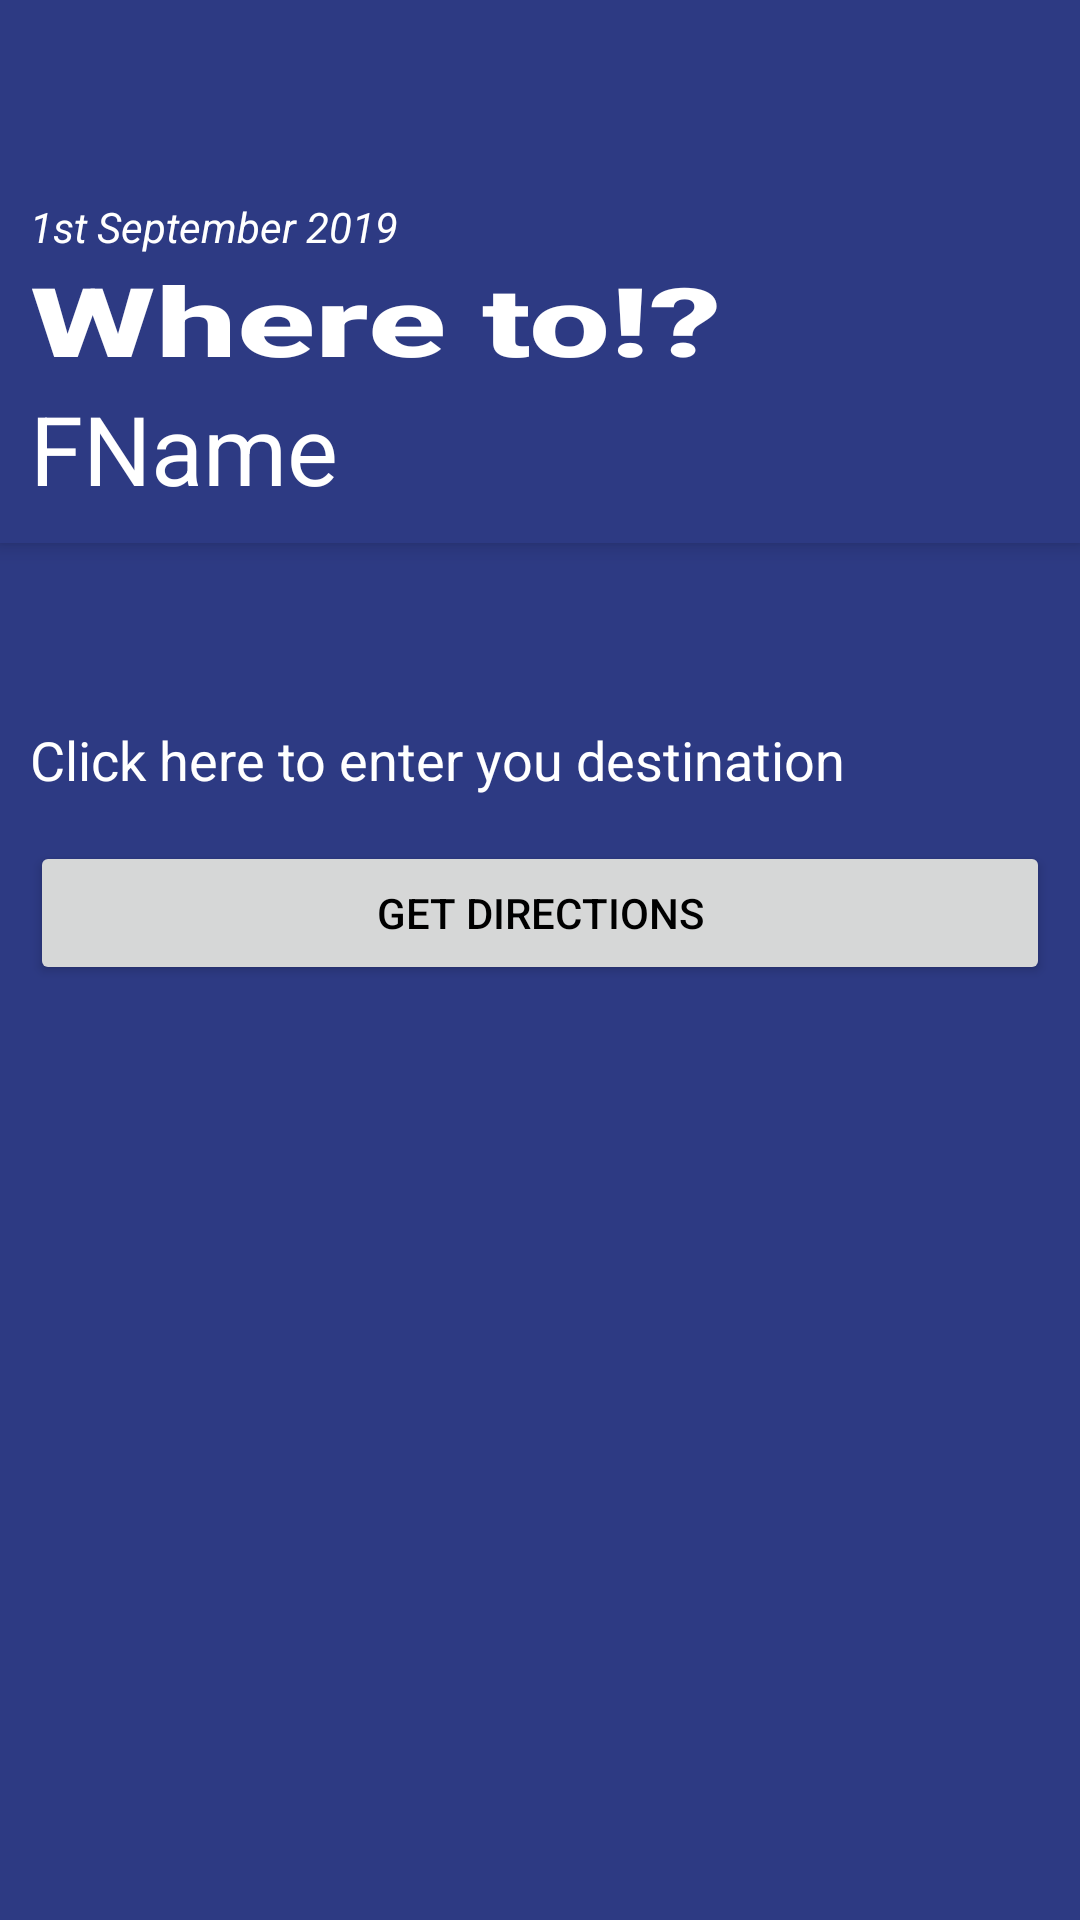

The Android layout XML behind this screen, and the referenced resources:
<!-- AndroidManifest.xml: application theme AppTheme -->
<!-- res/layout/activity_directions.xml -->
<?xml version="1.0" encoding="utf-8"?>
<androidx.coordinatorlayout.widget.CoordinatorLayout xmlns:android="http://schemas.android.com/apk/res/android"
    xmlns:app="http://schemas.android.com/apk/res-auto"
    xmlns:tools="http://schemas.android.com/tools"
    android:layout_width="match_parent"
    android:layout_height="match_parent"
    android:background="@color/colorPrimary"
    tools:context=".acivities.MainActivity">

    <com.google.android.material.appbar.AppBarLayout
        android:layout_width="match_parent"
        android:layout_height="wrap_content">

        <androidx.appcompat.widget.Toolbar
            android:id="@+id/toolbar"
            android:layout_width="match_parent"
            android:layout_height="?attr/actionBarSize"
            android:background="?attr/colorPrimary"
            app:popupTheme="@style/AppTheme.PopupOverlay" />
        <LinearLayout
            android:layout_width="match_parent"
            android:layout_height="wrap_content"
            android:padding="10dp"
            android:paddingEnd="5dp"
            android:orientation="vertical">
            <TextView
                android:id="@+id/date"
                android:layout_width="match_parent"
                android:layout_height="wrap_content"
                android:text="1st September 2019"
                android:textColor="#fff"
                android:textStyle="italic"/>
            <TextView
                android:layout_width="match_parent"
                android:layout_height="wrap_content"
                android:text="Where to!?"
                android:textStyle="bold"
                android:textAppearance="@style/TextAppearance.AppCompat.Widget.ActionBar.Title"
                android:textScaleX="1.5"
                android:textSize="32sp"
                android:textColor="#fff"/>
            <TextView
                android:id="@+id/name"
                android:layout_width="match_parent"
                android:layout_height="wrap_content"
                android:textColor="#fff"
                android:textSize="32sp"
                android:text="FName"/>
        </LinearLayout>
    </com.google.android.material.appbar.AppBarLayout>

    <LinearLayout
        android:layout_width="match_parent"
        android:layout_height="match_parent"
        android:orientation="vertical"
        android:padding="10dp"
        app:layout_behavior="@string/appbar_scrolling_view_behavior">

        <com.google.android.material.textfield.TextInputLayout
            android:id="@+id/destination_input"
            android:layout_width="match_parent"
            android:layout_height="wrap_content"
            android:layout_marginBottom="5dp">
            <TextView
                android:id="@+id/destination"
                android:layout_width="match_parent"
                android:layout_height="wrap_content"
                android:textSize="18sp"
                android:text="Click here to enter you destination"
                android:layout_marginTop="50dp"
                android:textColor="#fff"
                android:drawableStart="@drawable/ic_action_location"
                android:drawablePadding="5dp"/>
        </com.google.android.material.textfield.TextInputLayout>
        <Button
            android:id="@+id/btn_direction"
            android:layout_width="match_parent"
            android:layout_height="wrap_content"
            android:text="Get Directions"
            android:textColor="@android:color/black"
            android:layout_marginTop="10dp"/>
    </LinearLayout>


</androidx.coordinatorlayout.widget.CoordinatorLayout>
<!-- resources referenced by this layout -->
<resources>
  <color name="colorPrimary">#2D3A83</color>
  <style name="AppTheme.PopupOverlay" parent="ThemeOverlay.AppCompat.Light" />
  <style name="AppTheme" parent="Theme.AppCompat.Light.NoActionBar">
          
          <item name="colorPrimary">@color/colorPrimary</item>
          <item name="colorPrimaryDark">@color/colorPrimaryDark</item>
          <item name="colorAccent">@color/colorAccent</item>
      </style>
  <color name="colorPrimaryDark">#26316F</color>
  <color name="colorAccent">#D81B60</color>
</resources>
